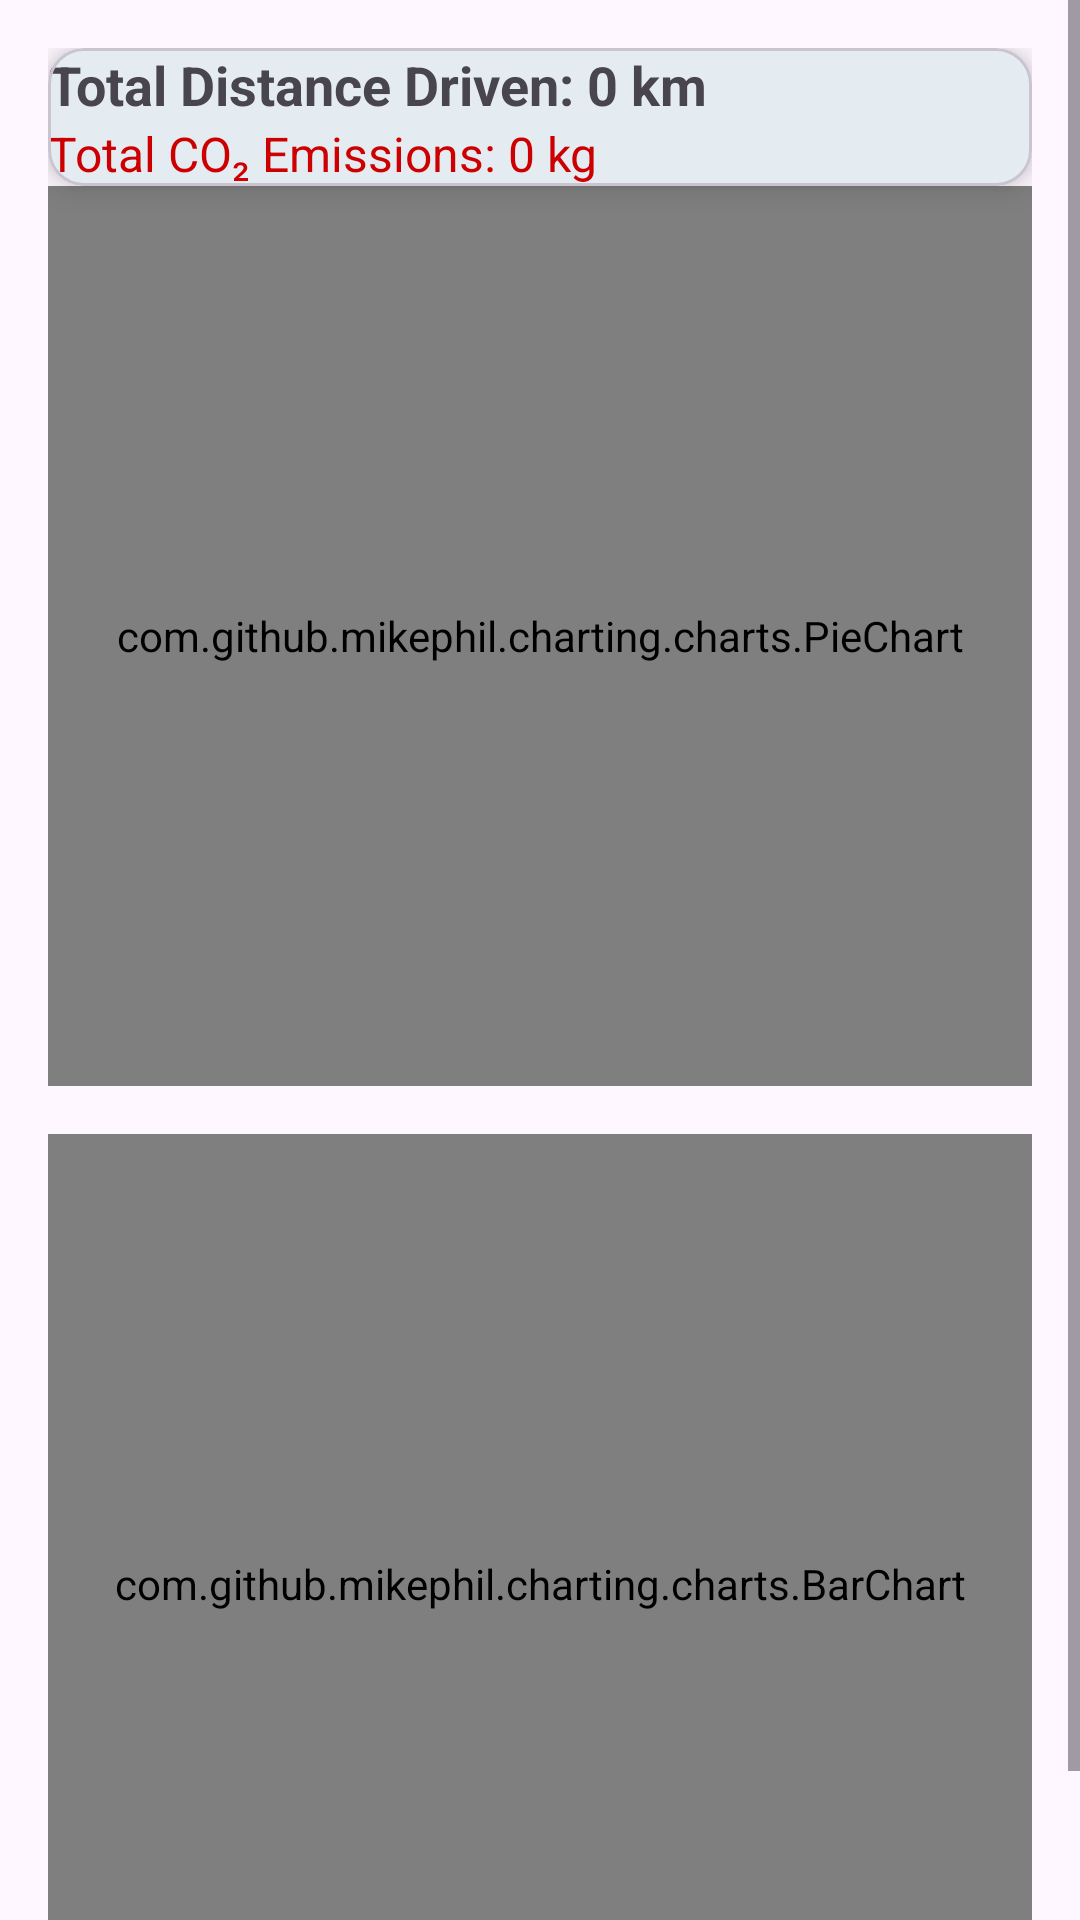

Write the Android layout XML for this screen, with the resource values it uses.
<!-- AndroidManifest.xml: application theme Theme.AgeWellSuper -->
<!-- res/layout/activity_vehicle_report.xml -->
<?xml version="1.0" encoding="utf-8"?>
<ScrollView xmlns:android="http://schemas.android.com/apk/res/android"
    xmlns:app="http://schemas.android.com/apk/res-auto"
    xmlns:tools="http://schemas.android.com/tools"
    android:layout_width="match_parent"
    android:layout_height="match_parent"
    tools:context=".VehicleReport">

    <LinearLayout
        android:layout_width="match_parent"
        android:layout_height="wrap_content"
        android:orientation="vertical"
        android:padding="16dp">

        
        <com.google.android.material.card.MaterialCardView
            android:layout_width="match_parent"
            android:layout_height="wrap_content"
            app:cardCornerRadius="12dp"
            app:cardElevation="6dp"
            android:padding="16dp"
            android:marginBottom="16dp">

            <LinearLayout
                android:layout_width="match_parent"
                android:layout_height="wrap_content"
                android:orientation="vertical">

                <TextView
                    android:id="@+id/totalKmText"
                    android:layout_width="wrap_content"
                    android:layout_height="wrap_content"
                    android:text="Total Distance Driven: 0 km"
                    android:textSize="18sp"
                    android:textStyle="bold" />

                <TextView
                    android:id="@+id/totalCO2Text"
                    android:layout_width="wrap_content"
                    android:layout_height="wrap_content"
                    android:text="Total CO₂ Emissions: 0 kg"
                    android:textSize="16sp"
                    android:textColor="@android:color/holo_red_dark" />
            </LinearLayout>
        </com.google.android.material.card.MaterialCardView>

        
        <com.github.mikephil.charting.charts.PieChart
            android:id="@+id/pieChart"
            android:layout_width="match_parent"
            android:layout_height="300dp"
            android:layout_marginBottom="16dp" />

        
        <com.github.mikephil.charting.charts.BarChart
            android:id="@+id/barChart"
            android:layout_width="match_parent"
            android:layout_height="300dp" />
    </LinearLayout>
</ScrollView>
<!-- resources referenced by this layout -->
<resources>
  <style name="Theme.AgeWellSuper" parent="Base.Theme.CarbonView">
          <item name="colorPrimary">#0D9488</item>
          <item name="windowNoTitle">true</item>
          <item name="windowActionBar">false</item>
          <item name="android:statusBarColor">@android:color/white</item>
          <item name="android:windowLightStatusBar">true</item> 
      </style>
  <style name="Base.Theme.CarbonView" parent="Theme.Material3.DayNight.NoActionBar">
          
          
      </style>
</resources>
